Run: headless pygame with SDL's dummy video driver; simulated clock (each Clock.tick advances the game by its frame time, no real sleeping); random seed 0; keys injected as events and as key.get_pressed() state; no mouse input.
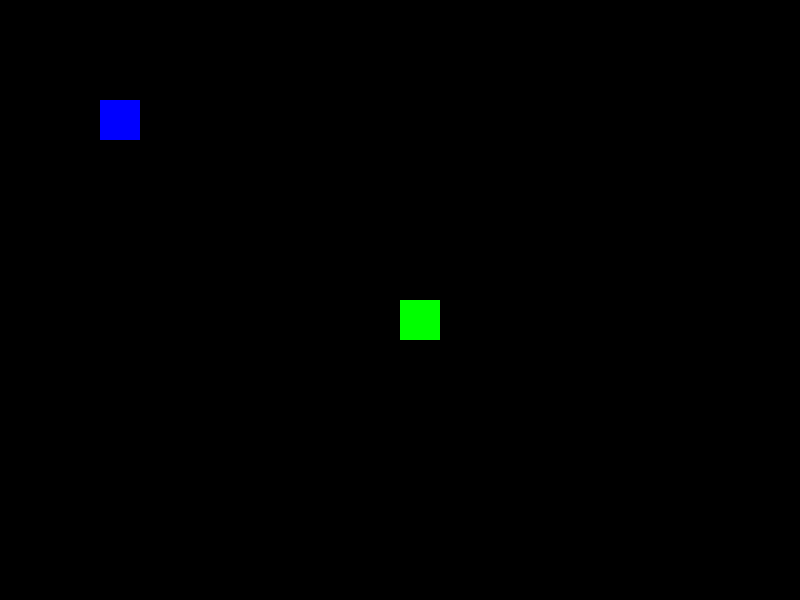
Frame 1 of 4 · flips 1–60 · no input
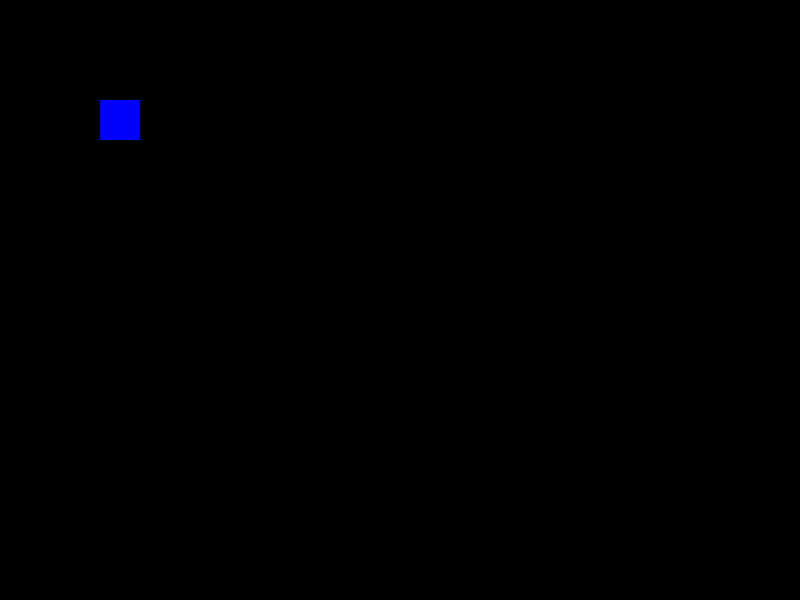
Frame 2 of 4 · flips 61–180 · tapped SPACE, RETURN · held RIGHT (→), D
Frame 3 of 4 · flips 181–300 · held DOWN (↓), S · screen unchanged from frame 2, image omitted
Frame 4 of 4 · flips 301–420 · held LEFT (←), A, UP (↑), W · screen same as frame 1, image omitted

The pygame program that drew these frames:

import pygame
import random

# Инициализация Pygame
pygame.init()

# Настройки экрана
WIDTH, HEIGHT = 800, 600
screen = pygame.display.set_mode((WIDTH, HEIGHT))
pygame.display.set_caption("Battle City")

# Цвета
WHITE = (255, 255, 255)
BLACK = (0, 0, 0)
RED = (255, 0, 0)
GREEN = (0, 255, 0)
BLUE = (0, 0, 255)

# Частота обновления экрана
clock = pygame.time.Clock()
FPS = 60

# Класс для танка
class Tank:
    def __init__(self, x, y, color):
        self.x = x
        self.y = y
        self.width = 40
        self.height = 40
        self.color = color
        self.speed = 4
        self.direction = "UP"
        self.bullets = []

    def draw(self, screen):
        pygame.draw.rect(screen, self.color, (self.x, self.y, self.width, self.height))

    def move(self, keys):
        if keys[pygame.K_w]:
            self.y -= self.speed
            self.direction = "UP"
        if keys[pygame.K_s]:
            self.y += self.speed
            self.direction = "DOWN"
        if keys[pygame.K_a]:
            self.x -= self.speed
            self.direction = "LEFT"
        if keys[pygame.K_d]:
            self.x += self.speed
            self.direction = "RIGHT"

    def shoot(self):
        # Добавляем пулю
        bullet = Bullet(self.x + self.width // 2, self.y + self.height // 2, self.direction)
        self.bullets.append(bullet)

# Класс для пули
class Bullet:
    def __init__(self, x, y, direction):
        self.x = x
        self.y = y
        self.width = 5
        self.height = 5
        self.speed = 8
        self.color = RED
        self.direction = direction

    def move(self):
        if self.direction == "UP":
            self.y -= self.speed
        elif self.direction == "DOWN":
            self.y += self.speed
        elif self.direction == "LEFT":
            self.x -= self.speed
        elif self.direction == "RIGHT":
            self.x += self.speed

    def draw(self, screen):
        pygame.draw.rect(screen, self.color, (self.x, self.y, self.width, self.height))

# Основной игровой цикл
def main():
    run = True
    player = Tank(WIDTH // 2, HEIGHT // 2, GREEN)
    enemy = Tank(100, 100, BLUE)

    while run:
        clock.tick(FPS)
        screen.fill(BLACK)

        for event in pygame.event.get():
            if event.type == pygame.QUIT:
                run = False
            if event.type == pygame.KEYDOWN:
                if event.key == pygame.K_SPACE:
                    player.shoot()

        # Движение игрока
        keys = pygame.key.get_pressed()
        player.move(keys)

        # Обновление пуль
        for bullet in player.bullets[:]:
            bullet.move()
            if bullet.x < 0 or bullet.x > WIDTH or bullet.y < 0 or bullet.y > HEIGHT:
                player.bullets.remove(bullet)

        # Отрисовка
        player.draw(screen)
        enemy.draw(screen)
        for bullet in player.bullets:
            bullet.draw(screen)

        pygame.display.flip()

    pygame.quit()

if __name__ == "__main__":
    main()
